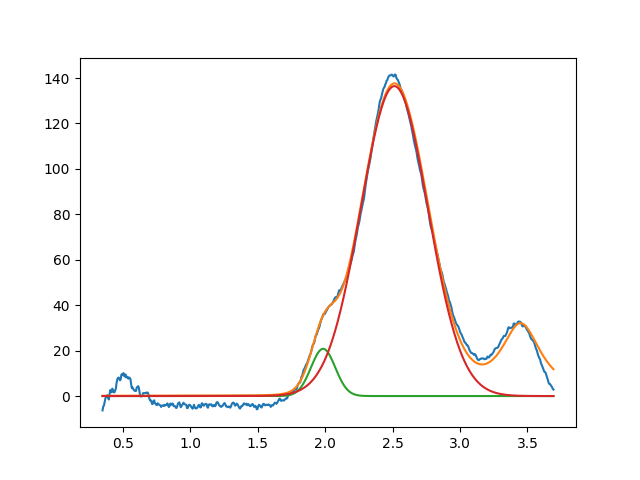

The data file committed next to this chart (first rows):
1.985061291443090736e+00, 2.079237474519956308e+01, 2.114001003327444228e-01, 9.999999999999998890e-01
2.513178467467046318e+00, 1.364405829592807606e+02, 5.855654435181942841e-01, 9.999999999999978906e-01
3.450000000000000622e+00, 3.197551193766254229e+01, 3.712621908718592434e-01, 5.020944883311910044e-17
